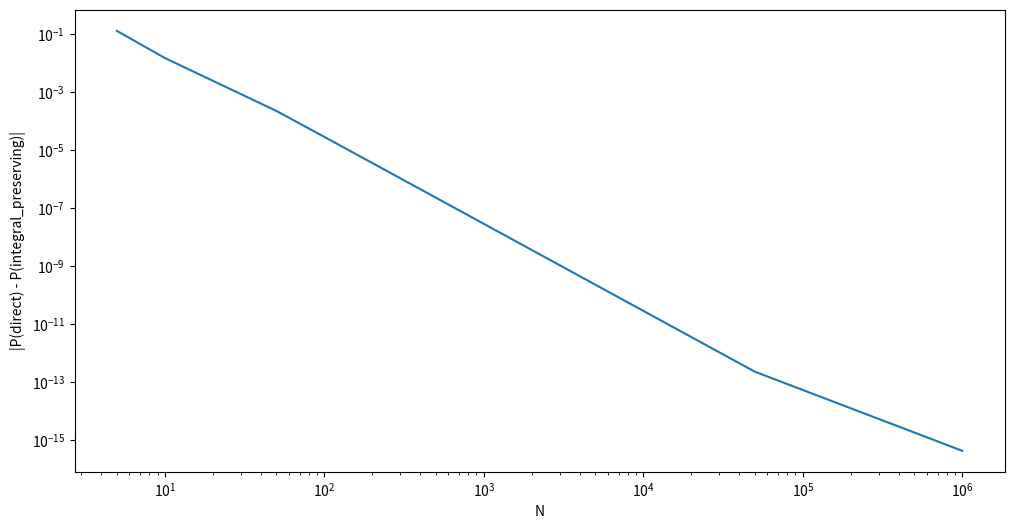
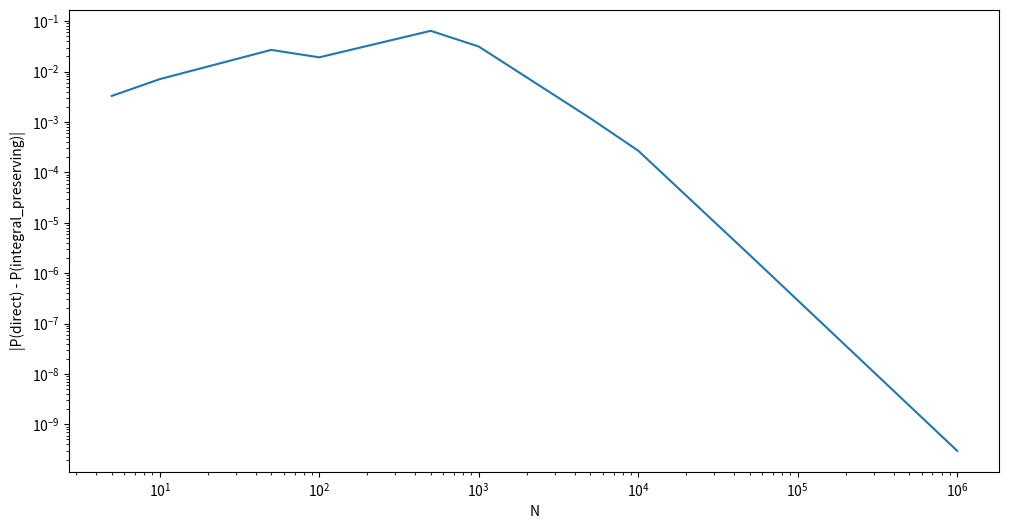
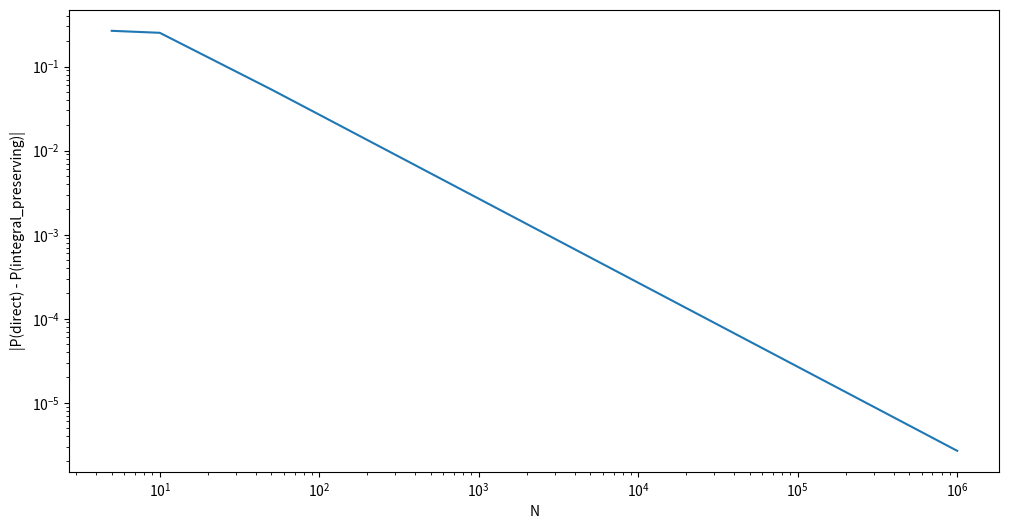

Write the Python code that produced these figures, in order.
#!/usr/bin/env python
# coding: utf-8

# ## 2021-09-23: Approximations of Continuous Probability Distributions
# 
# *Last Updated*: 2021-09-23
# 
# ### Authors
# [redacted]
# 
# ### Overview
# In this Jupyter notebook, we explore the numerical differences between different discrete approximations of continuous probability distributions. Experiments are performed for the following continuous probability distributions:
# 
# * Gaussian
# 
# * log-normal
# 
# ### User Parameters
# 
# * `N_values`: list of `N` values to generate approximate probability distributions for
# 
# ### Notes
# 
# * The discretization points are located at the centers of a uniform grid approximation of the continuous random variable.

# In[1]:


# --- User Parameters

N_values = [5, 10, 50, 100, 500, 1000, 5000, 10000, 50000, 1000000]


# In[2]:


# --- Imports

# Standard library
import math
from math import exp, log

# External packages
import numpy as np
from scipy import stats

# matplotlib
get_ipython().run_line_magic('matplotlib', 'inline')
import matplotlib.pyplot as plt


# In[3]:


# --- matplotlib Configuration

plt.rcParams['figure.figsize'] = [12, 6]


# In[4]:


# --- Gaussian distribution

# Parameters
mu = 0
sigma = 1

# Preparations
lower = mu - 6*sigma
upper = mu + 6*sigma

P_diff = np.zeros(len(N_values))

# Generate discrete approximations to probability distribution
for i, N in enumerate(N_values):
    # Generate uniform grid on `x`
    x_edges, dx = np.linspace(lower, upper, N+1, retstep=True)
    x = 0.5 * (x_edges[0:-1] + x_edges[1:])

    # Approximate probability values at `x` values directly from PDF
    #
    # Note: for a uniform grid, there is no need to multiply the PDF by `dx` to estimate
    #       the probability that `x` lies within the interval because the `dx` cancels out
    P_direct = stats.norm.pdf(x, loc=mu, scale=sigma)
    P_direct /= sum(P_direct)

    # Approximate probability values at `x` values as proportional to
    # (integral of PDF over interval)
    cdf = stats.norm.cdf(x_edges, loc=mu, scale=sigma)
    P_integral_preserving = cdf[1:] - cdf[0:-1]
    P_integral_preserving /= sum(P_integral_preserving)

    # Compute difference
    P_diff[i] = max(abs(P_integral_preserving - P_direct))
    
# Plot errors
fig, ax = plt.subplots()
ax.loglog(N_values, P_diff)
ax.set_ylabel('|P(direct) - P(integral_preserving)|')
ax.set_xlabel('N')
plt.show()


# In[5]:


# --- log-normal distribution

# Parameters
mu = 0
sigma = 1

# Preparations
lower = exp(mu - 6*sigma)
upper = exp(mu + 6*sigma)

P_diff = np.zeros(len(N_values))

# ------ Generate discrete approximations to probability distribution
#        using a uniform grid in `x`

for i, N in enumerate(N_values):
    # Generate uniform grid on `x`
    x_edges, dx = np.linspace(lower, upper, N+1, retstep=True)
    x = 0.5 * (x_edges[0:-1] + x_edges[1:])

    # Approximate probability values at `x` values directly from PDF
    #
    # Note: for a uniform grid, there is no need to multiply the PDF by `dx` to estimate
    #       the probability that `x` lies within the interval because the `dx` cancels out
    P_direct = stats.lognorm.pdf(x, sigma, scale=math.exp(mu))
    P_direct /= sum(P_direct)

    # Approximate probability values at `x` values as proportional to
    # (integral of PDF over interval)
    cdf = stats.lognorm.cdf(x_edges, sigma, scale=math.exp(mu))
    P_integral_preserving = cdf[1:] - cdf[0:-1]
    P_integral_preserving /= sum(P_integral_preserving)

    # Compute difference
    P_diff[i] = max(abs(P_integral_preserving - P_direct))
    
# Plot errors
fig, ax = plt.subplots()
ax.loglog(N_values, P_diff)
ax.set_ylabel('|P(direct) - P(integral_preserving)|')
ax.set_xlabel('N')
plt.show()

# ------ Generate discrete approximations to probability distribution
#        using a uniform grid in `log(x)`

for i, N in enumerate(N_values):
    # Generate uniform grid on `log(x)`
    log_x_edges, d_log_x = np.linspace(log(lower), log(upper), N+1, retstep=True)
    x_edges = np.exp(log_x_edges)

    log_x = 0.5 * (log_x_edges[0:-1] + log_x_edges[1:])
    x = np.exp(log_x)

    # Approximate probability values at `x` values directly from PDF
    #
    # Note: for a uniform grid, there is no need to multiply the PDF by `dx` to estimate
    #       the probability that `x` lies within the interval because the `dx` cancels out
    P_direct = stats.lognorm.pdf(x, sigma, scale=exp(mu))
    P_direct /= sum(P_direct)

    # Approximate probability values at `x` values as proportional to
    # (integral of PDF over interval)
    cdf = stats.lognorm.cdf(x_edges, sigma, scale=exp(mu))
    P_integral_preserving = cdf[1:] - cdf[0:-1]
    P_integral_preserving /= sum(P_integral_preserving)

    # Compute difference
    P_diff[i] = max(abs(P_integral_preserving - P_direct))
    
# Plot errors
fig, ax = plt.subplots()
ax.loglog(N_values, P_diff)
ax.set_ylabel('|P(direct) - P(integral_preserving)|')
ax.set_xlabel('N')
plt.show()

